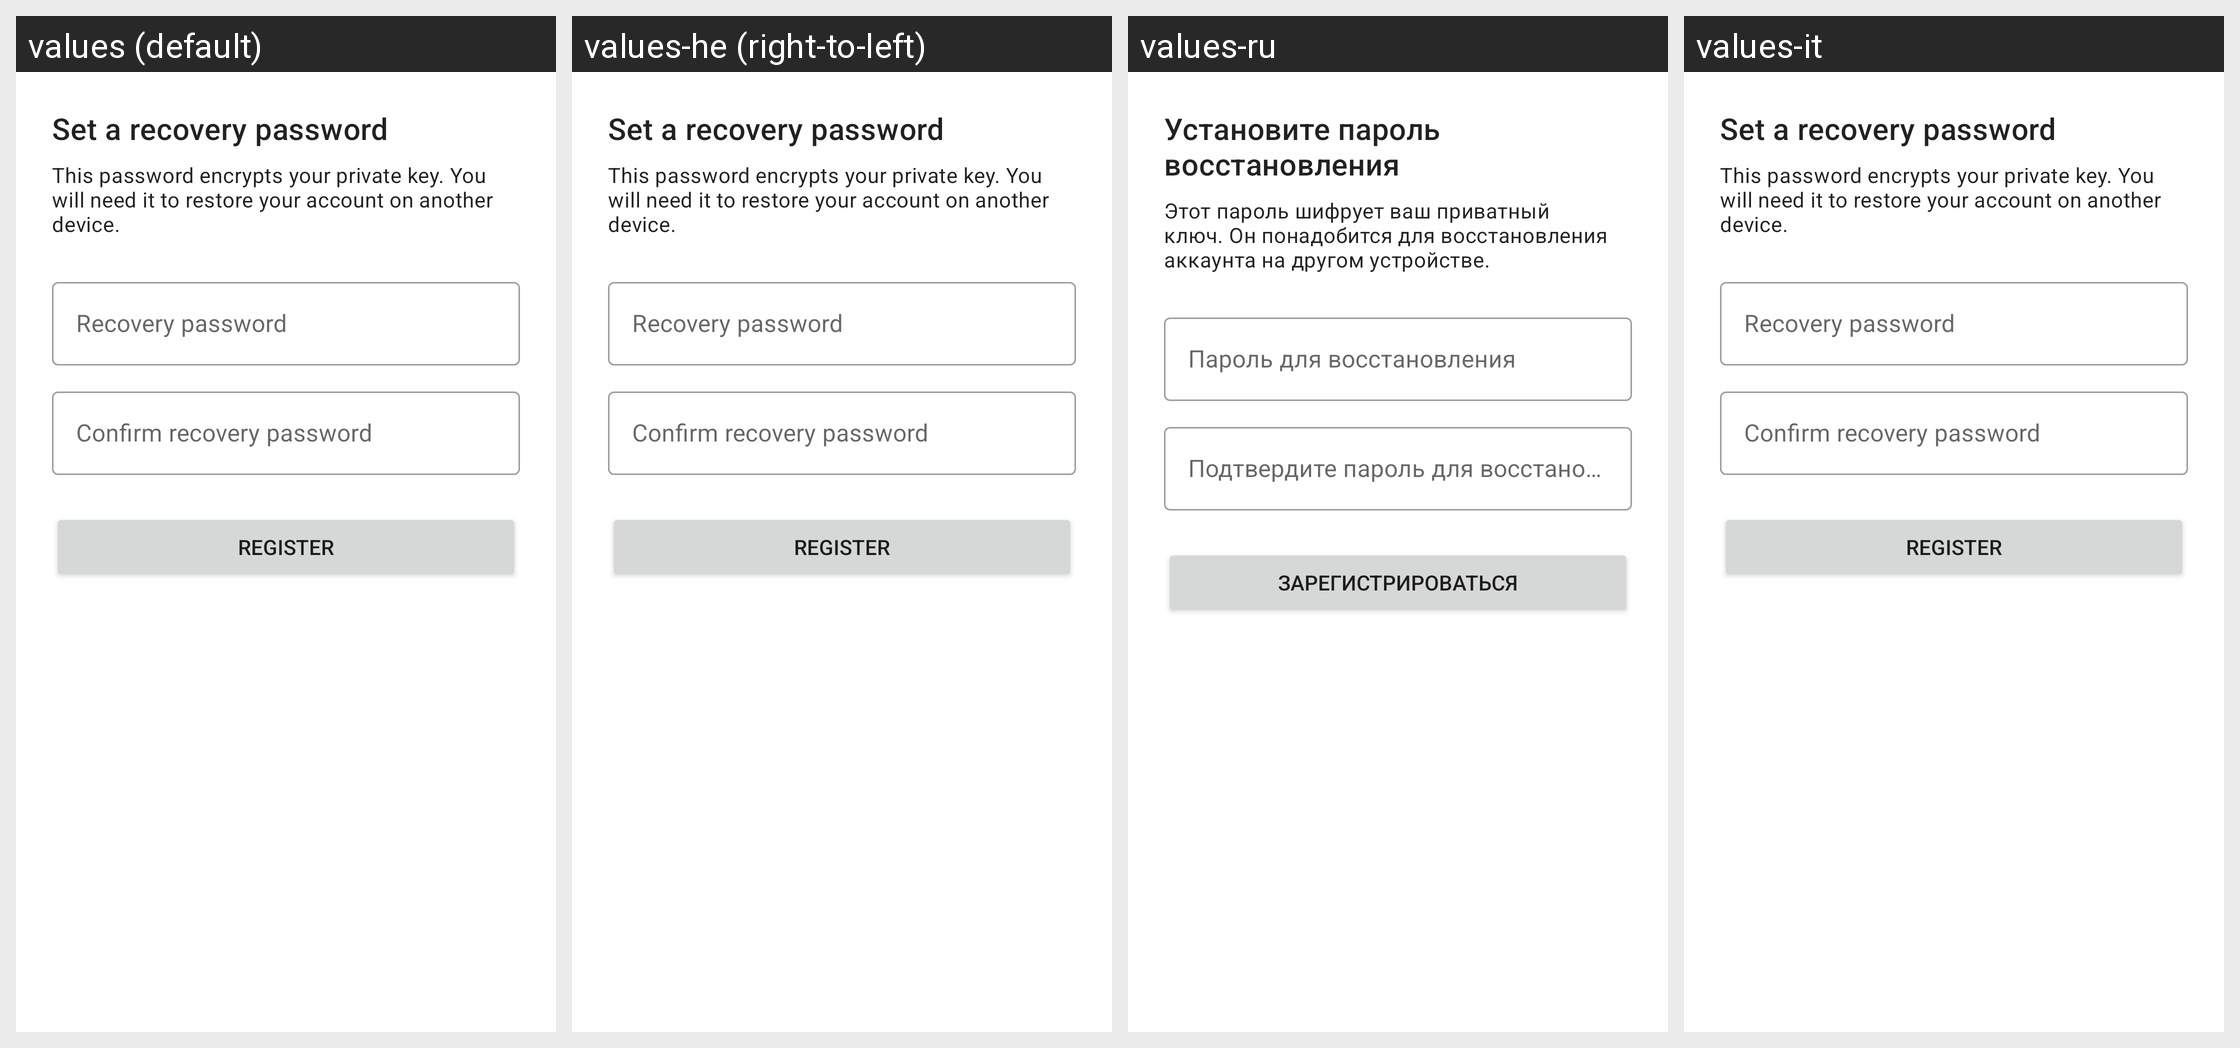

Here is an Android app screen in its default locale and in the app's own translations. Write out the translated-string differences for the strings that appear on this screen.
Android screen res/layout/fragment_alt_step2.xml rendered under 4 locales, left to right: values (default), values-he (right-to-left), values-ru, values-it. Device: Nexus 5 (rendered at 1080×1920; each locale shown at half size, 540×960, under a caption strip naming it); theme TextSecure.LightTheme.
Other locales in the repository, not shown: values-ar, values-az, values-bg, values-bqi, values-ca, values-ckb, values-cs, values-da, values-de, values-el, values-eo, values-es, values-et, values-eu, values-fa, values-fi, values-fr, values-gl, values-hr, values-hu, values-in, values-ja, values-kab, values-ko, values-lt, values-nb, values-nl, values-pl, values-pt, values-pt-rBR, values-ro, values-sc, values-sk, values-sq, values-sr, values-sv, values-ta, values-te, values-tr, values-uk, values-vi, values-zh-rCN, values-zh-rTW.
Strings drawn on this screen, with the default value and each locale's value (text and hints the layout hard-codes, and strings that could not be matched under every locale, appear in the picture but are not listed):

alt_step2_title
  values: Set a recovery password
  values-he: Set a recovery password  [not translated; the default value is used]
  values-ru: Установите пароль восстановления
  values-it: Set a recovery password  [not translated; the default value is used]

alt_step2_subtitle
  values: This password encrypts your private key. You will need it to restore your account on another device.
  values-he: This password encrypts your private key. You will need it to restore your account on another device.  [not translated; the default value is used]
  values-ru: Этот пароль шифрует ваш приватный ключ. Он понадобится для восстановления аккаунта на другом устройстве.
  values-it: This password encrypts your private key. You will need it to restore your account on another device.  [not translated; the default value is used]

alt_password_hint
  values: Recovery password
  values-he: Recovery password  [not translated; the default value is used]
  values-ru: Пароль для восстановления
  values-it: Recovery password  [not translated; the default value is used]

alt_password_confirm_hint
  values: Confirm recovery password
  values-he: Confirm recovery password  [not translated; the default value is used]
  values-ru: Подтвердите пароль для восстановления
  values-it: Confirm recovery password  [not translated; the default value is used]

alt_register_button
  values: Register
  values-he: Register  [not translated; the default value is used]
  values-ru: Зарегистрироваться
  values-it: Register  [not translated; the default value is used]
